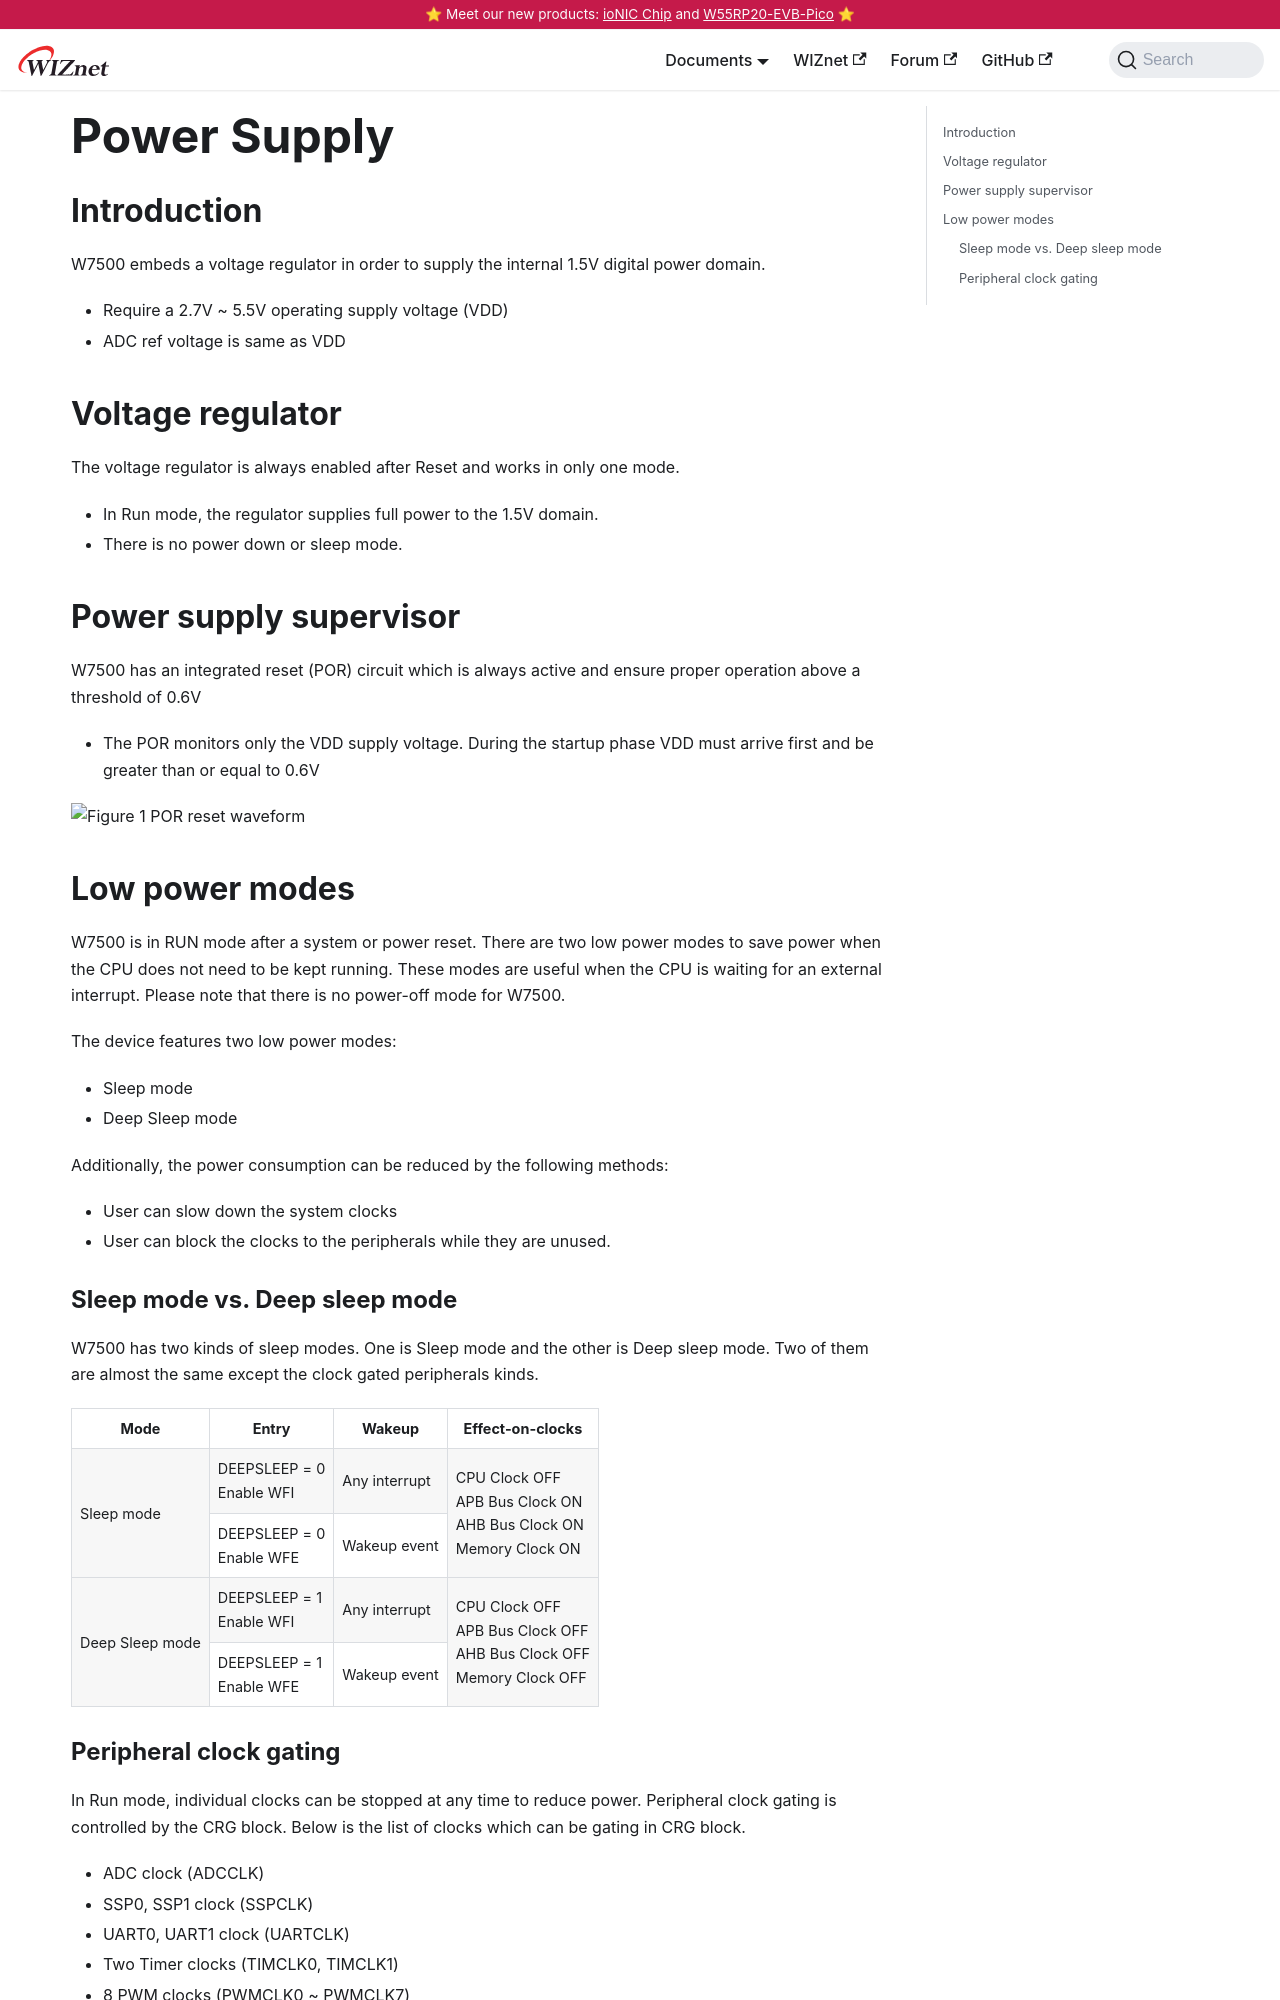

repository: Wiznet/document_framework · page: Product/Chip/MCU/W7500/power-supply.html · generator: docusaurus

---
id: power-supply
title: Power Supply
date: 2020-04-03
---


## Introduction

W7500 embeds a voltage regulator in order to supply the internal 1.5V digital power domain.

- Require a 2.7V ~ 5.5V operating supply voltage (VDD)
- ADC ref voltage is same as VDD


## Voltage regulator 

The voltage regulator is always enabled after Reset and works in only one mode.

- In Run mode, the regulator supplies full power to the 1.5V domain.
- There is no power down or sleep mode.


## Power supply supervisor

W7500 has an integrated reset (POR) circuit which is always active and ensure proper operation above a threshold of 0.6V

- The POR monitors only the VDD supply voltage. During the startup phase VDD must arrive first and be greater than or equal to 0.6V

![Figure 1 POR reset waveform](/img/products/w7500/por_reset_waveform.jpg)


## Low power modes
W7500 is in RUN mode after a system or power reset. There are two low power modes to save power when the CPU does not need to be kept running. These modes are useful when the CPU is waiting for an external interrupt. Please note that there is no power-off mode for W7500.

The device features two low power modes:

- Sleep mode
- Deep Sleep mode

Additionally, the power consumption can be reduced by the following methods:

- User can slow down the system clocks
- User can block the clocks to the peripherals while they are unused.
